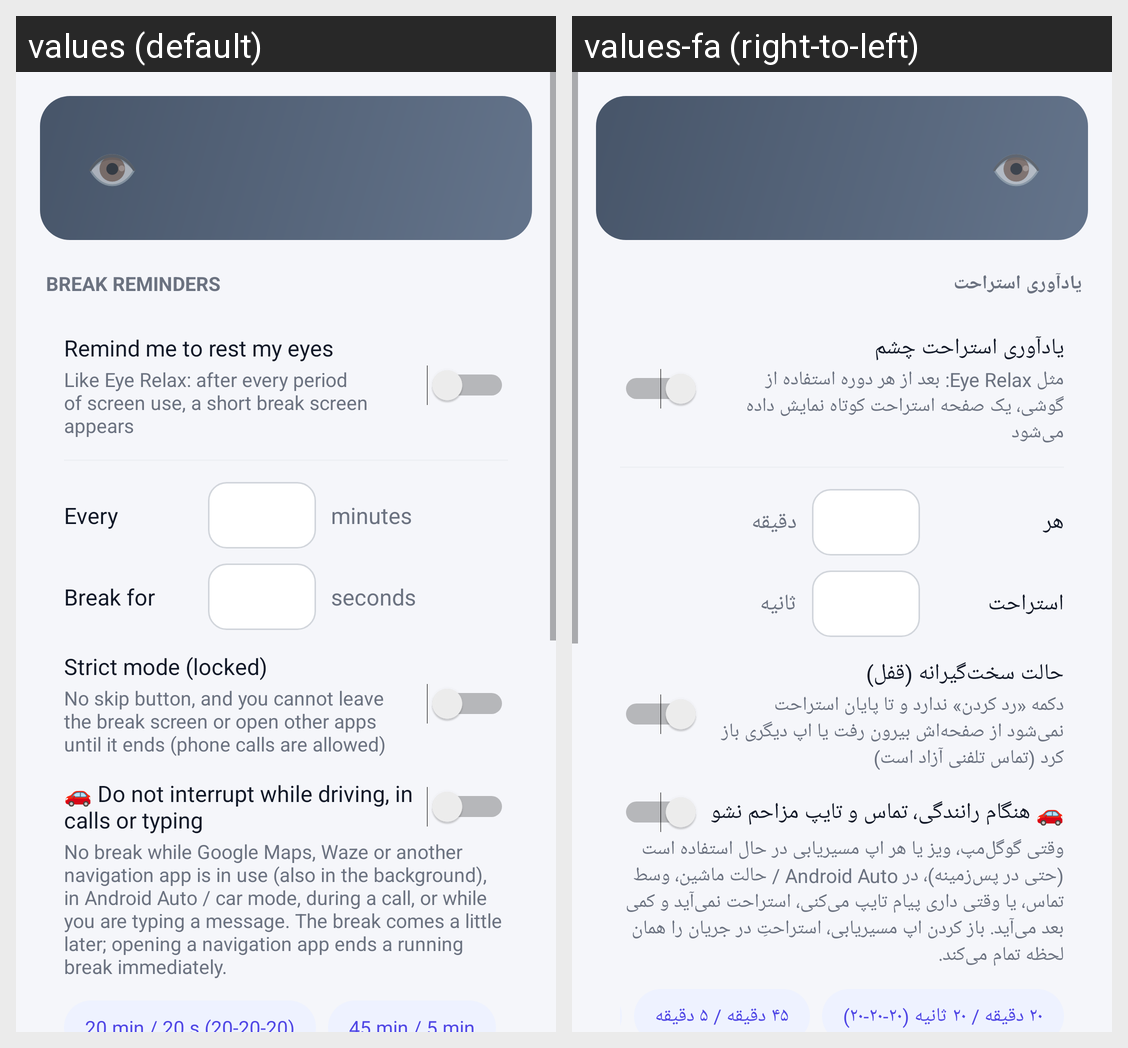

The same Android screen rendered under two of its app's locales, left to right. List the strings drawn on it with the default value and each locale's translation.
Android screen res/layout/activity_eye_care.xml rendered under 2 locales, left to right: values (default), values-fa (right-to-left). Device: Nexus 5 (rendered at 1080×1920; each locale shown at half size, 540×960, under a caption strip naming it); theme AppTheme.
Strings drawn on this screen, with the default value and each locale's value (text and hints the layout hard-codes, and strings that could not be matched under every locale, appear in the picture but are not listed):

eye_section_breaks
  values: BREAK REMINDERS
  values-fa: یادآوری استراحت

eye_enable
  values: Remind me to rest my eyes
  values-fa: یادآوری استراحت چشم

eye_enable_sub
  values: Like Eye Relax: after every period of screen use, a short break screen appears
  values-fa: مثل Eye Relax: بعد از هر دوره استفاده از گوشی، یک صفحه استراحت کوتاه نمایش داده می‌شود

eye_every
  values: Every
  values-fa: هر

unit_minutes
  values: minutes
  values-fa: دقیقه

eye_break_len
  values: Break for
  values-fa: استراحت

unit_seconds
  values: seconds
  values-fa: ثانیه

eye_strict
  values: Strict mode (locked)
  values-fa: حالت سخت‌گیرانه (قفل)

eye_strict_sub
  values: No skip button, and you cannot leave the break screen or open other apps until it ends (phone calls are allowed)
  values-fa: دکمه «رد کردن» ندارد و تا پایان استراحت نمی‌شود از صفحه‌اش بیرون رفت یا اپ دیگری باز کرد (تماس تلفنی آزاد است)

eye_smart
  values: 🚗 Do not interrupt while driving, in calls or typing
  values-fa: 🚗 هنگام رانندگی، تماس و تایپ مزاحم نشو

eye_smart_sub
  values: No break while Google Maps, Waze or another navigation app is in use (also in the background), in Android Auto / car mode, during a call, or while you are typing a message. The break comes a little later; opening a navigation app ends a running break immediately.
  values-fa: وقتی گوگل‌مپ، ویز یا هر اپ مسیریابی در حال استفاده است (حتی در پس‌زمینه)، در Android Auto / حالت ماشین، وسط تماس، یا وقتی داری پیام تایپ می‌کنی، استراحت نمی‌آید و کمی بعد می‌آید. باز کردن اپ مسیریابی، استراحتِ در جریان را همان لحظه تمام می‌کند.
